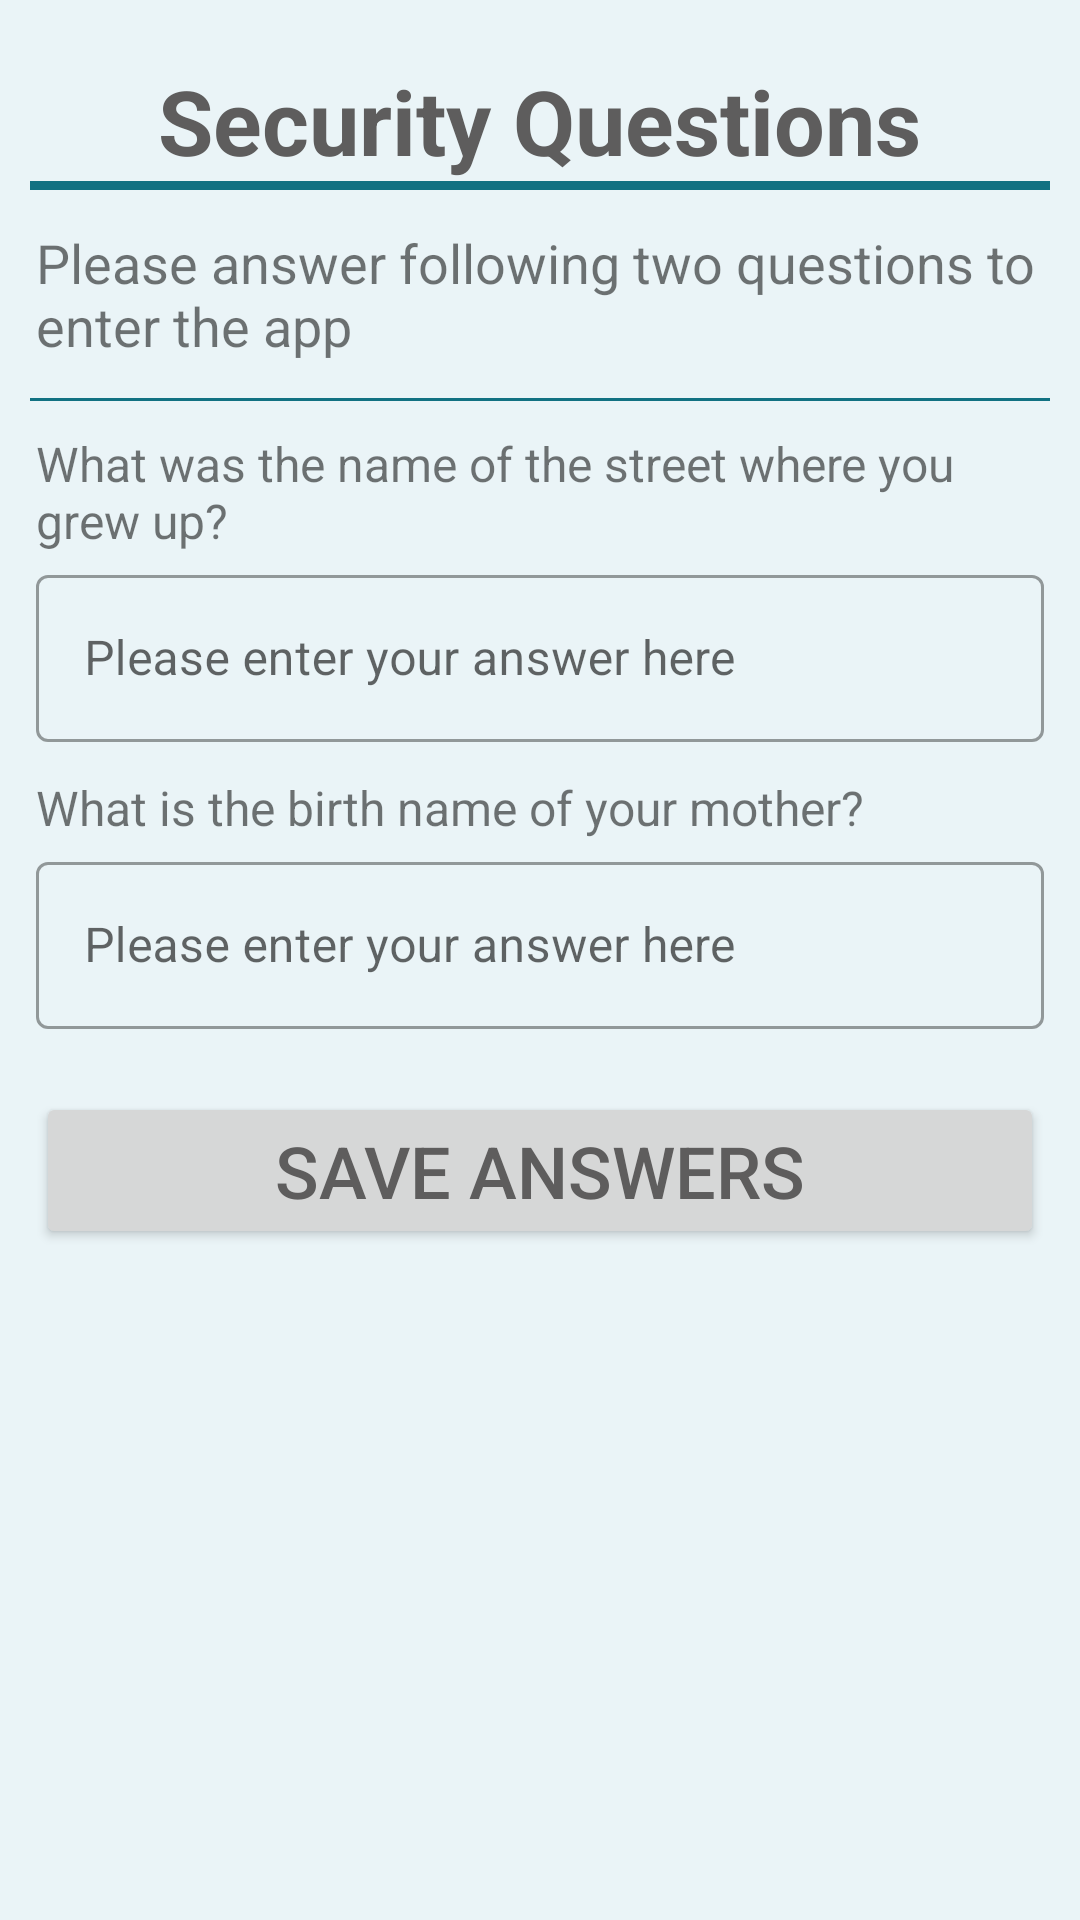

Layout XML and referenced resources for this Android screen:
<!-- AndroidManifest.xml: application theme Theme.SemperTibi -->
<!-- res/layout/activity_security_check.xml -->
<?xml version="1.0" encoding="utf-8"?>
<RelativeLayout xmlns:android="http://schemas.android.com/apk/res/android"
    xmlns:app="http://schemas.android.com/apk/res-auto"
    xmlns:tools="http://schemas.android.com/tools"
    android:layout_width="match_parent"
    android:layout_height="match_parent"
    android:background="@color/anti_flash_white"
    tools:context=".SecurityCheck">

    <LinearLayout
        android:layout_width="match_parent"
        android:layout_height="wrap_content"
        android:layout_marginTop="20dp"
        android:gravity="center"
        android:orientation="vertical"
        app:layout_constraintBottom_toBottomOf="parent"
        app:layout_constraintEnd_toEndOf="parent"
        app:layout_constraintStart_toStartOf="parent"
        app:layout_constraintTop_toTopOf="parent">

        <TextView
            android:id="@+id/tvRegister"
            android:layout_width="wrap_content"
            android:layout_height="wrap_content"
            android:text="@string/security_questions"
            android:textColor="@color/gray"
            android:textSize="30sp"
            android:textStyle="bold" />

        <com.google.android.material.divider.MaterialDivider
            android:layout_width="match_parent"
            android:layout_height="wrap_content"
            android:layout_gravity="center"
            android:layout_marginHorizontal="10dp"
            app:dividerColor="@color/lotus_blue"
            app:dividerThickness="3dp" />

        <TextView
            android:id="@+id/tvInfoForgotPW"
            android:layout_width="fill_parent"
            android:layout_height="wrap_content"
            android:layout_margin="12dp"
            android:text="@string/answer_security_check"
            android:textSize="18sp" />

        <com.google.android.material.divider.MaterialDivider
            android:layout_width="match_parent"
            android:layout_height="wrap_content"
            android:layout_gravity="center"
            android:layout_marginHorizontal="10dp"
            app:dividerColor="@color/lotus_blue"
            app:dividerThickness="1dp" />

        <TextView
            android:id="@+id/tvQuestion1"
            android:layout_width="fill_parent"
            android:layout_height="wrap_content"
            android:layout_marginHorizontal="12dp"
            android:layout_marginTop="10dp"
            android:layout_marginBottom="2dp"
            android:text="@string/security_question_1"
            android:textSize="16sp" />

        <com.google.android.material.textfield.TextInputLayout
            android:id="@+id/inputLayout1"
            style="@style/Widget.MaterialComponents.TextInputLayout.OutlinedBox"
            android:layout_width="match_parent"
            android:layout_height="70dp"
            android:layout_marginHorizontal="12dp"
            android:hint="@string/enter_answer_here"
            app:endIconMode="clear_text"
            app:errorEnabled="true">

            <com.google.android.material.textfield.TextInputEditText
                android:id="@+id/input1"
                android:layout_width="match_parent"
                android:layout_height="wrap_content"
                android:drawablePadding="12dp"
                android:inputType="text" />
        </com.google.android.material.textfield.TextInputLayout>


        <TextView
            android:id="@+id/tvQuestion2"
            android:layout_width="fill_parent"
            android:layout_height="wrap_content"
            android:layout_marginHorizontal="12dp"
            android:layout_marginVertical="2dp"
            android:text="@string/security_question_2"
            android:textSize="16sp" />

        <com.google.android.material.textfield.TextInputLayout
            android:id="@+id/inputLayout2"
            style="@style/Widget.MaterialComponents.TextInputLayout.OutlinedBox"
            android:layout_width="match_parent"
            android:layout_height="70dp"
            android:layout_marginStart="12dp"
            android:layout_marginEnd="12dp"
            android:hint="@string/enter_answer_here"
            app:endIconMode="clear_text"
            app:errorEnabled="true">

            <com.google.android.material.textfield.TextInputEditText
                android:id="@+id/input2"
                android:layout_width="match_parent"
                android:layout_height="wrap_content"
                android:drawablePadding="12dp"
                android:inputType="text" />
        </com.google.android.material.textfield.TextInputLayout>

        <Button
            android:id="@+id/btSaveSecurityQuestions"
            android:layout_width="match_parent"
            android:layout_height="wrap_content"
            android:layout_marginStart="12dp"
            android:layout_marginTop="12dp"
            android:layout_marginEnd="12dp"
            android:contentDescription="@string/button_to_save_security_info"
            android:text="@string/save_answers"
            android:textColor="@color/gray"
            android:textSize="24sp"
            tools:ignore="TextContrastCheck" />
    </LinearLayout>
</RelativeLayout>
<!-- resources referenced by this layout -->
<resources>
  <color name="anti_flash_white">#EAF4F7</color>
  <color name="gray">#5E5D5D</color>
  <color name="lotus_blue">#117182</color>
  <string name="answer_security_check">Please answer following two questions to enter the app</string>
  <string name="button_to_save_security_info">Button to save the security questions and answers.</string>
  <string name="enter_answer_here">Please enter your answer here</string>
  <string name="save_answers">Save answers</string>
  <string name="security_question_1">What was the name of the street where you grew up?</string>
  <string name="security_question_2">What is the birth name of your mother?</string>
  <string name="security_questions">Security Questions</string>
  <style name="Theme.SemperTibi" parent="Theme.MaterialComponents.DayNight.NoActionBar">
          
          <item name="colorPrimary">@color/lotus_lightblue</item>
          <item name="colorPrimaryVariant">@color/lotus_blue</item>
          <item name="colorOnPrimary">@color/white</item>
          
          <item name="colorSecondary">@color/lotus_lightblue</item>
          <item name="colorSecondaryVariant">@color/anti_flash_white</item>
          <item name="colorOnSecondary">@color/logo_font</item>
          
          <item name="android:statusBarColor">?attr/colorPrimaryVariant</item>
          
          <item name="android:forceDarkAllowed" tools:targetApi="q">false</item>
      </style>
  <color name="lotus_lightblue">#42afc2</color>
  <color name="white">#FFFFFFFF</color>
  <color name="logo_font">#455a5c</color>
</resources>
